Run: headless pygame with SDL's dummy video driver; simulated clock (each Clock.tick advances the game by its frame time, no real sleeping); random seed 0; keys injected as events and as key.get_pressed() state; no mouse input.
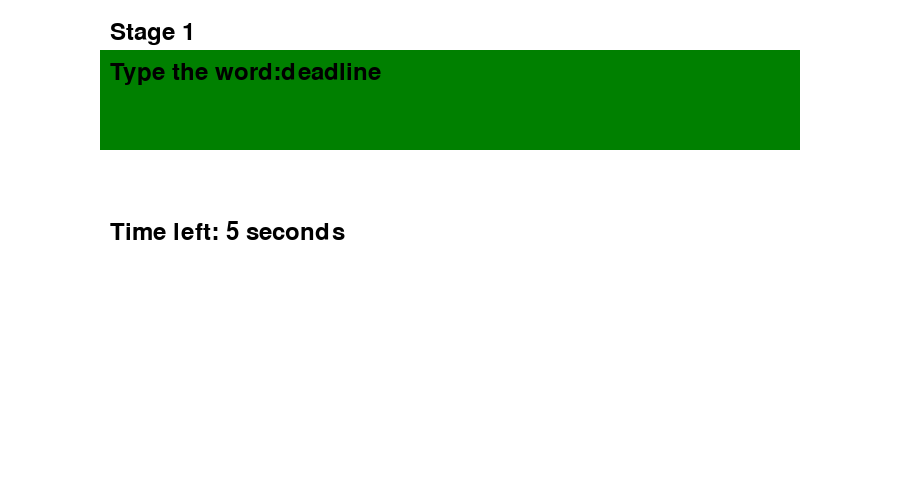
Frame 1 of 4 · flips 1–60 · no input
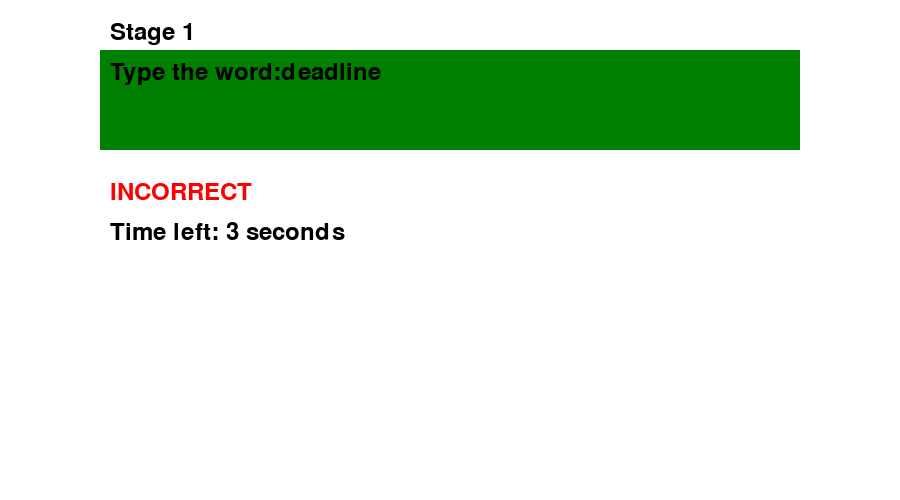
Frame 2 of 4 · flips 61–180 · tapped SPACE, RETURN · held RIGHT (→), D
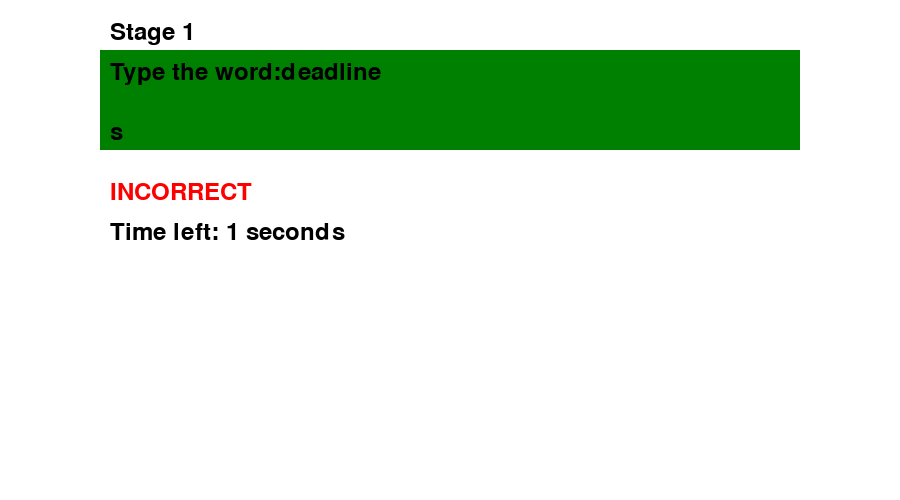
Frame 3 of 4 · flips 181–300 · held DOWN (↓), S
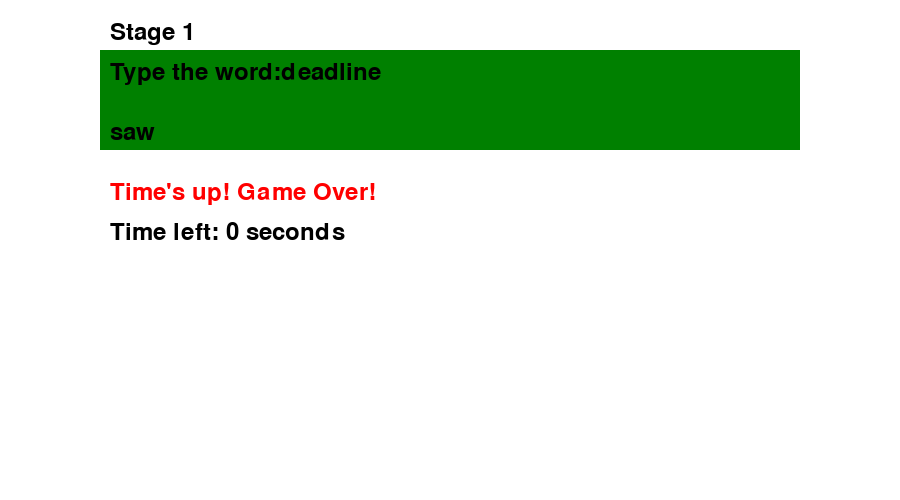
Frame 4 of 4 · flips 301–420 · held LEFT (←), A, UP (↑), W

The pygame program that drew these frames:

import pygame
from pygame.locals import *
import random

pygame.init()

#window display
WIDTH, HEIGHT = 900, 500
WIN = pygame.display.set_mode((WIDTH, HEIGHT))
pygame.display.set_caption("Typing Game")

#constant and variables
WHITE = (255, 255, 255)
GREEN = (0, 128, 0)
BLACK = (0, 0, 0)
RED = (255, 0, 0)
FPS = 60
TEXTBOX_WIDTH = 700
TEXTBOX_HEIGHT = 100
FONT = pygame.font.Font(None,36)

#stages 
stages = [
    {"word_list":["assignment", "deadline", "programming"], "time_limit" : 5},
    {"word_list":["assignment rush game", "deadline is tomorrow", "python programming subject"], "time_limit" :7},
    {"word_list":["Assignment rush game is fun", "The deadline is tomorrow", "I like python programming subject"], "time_limit" :10},
]

current_stage=0
target_word = random.choice(stages[current_stage]["word_list"])
user_text = ""
feedback_message = ""
time_limit = stages[current_stage]["time_limit"]
start_ticking = pygame.time.get_ticks()

def draw_textbox():
    pygame.draw.rect(WIN, GREEN, (100, 50, TEXTBOX_WIDTH, TEXTBOX_HEIGHT))

def draw_text(text, x, y, color):
    text_surface = FONT.render(text, True, color)
    WIN.blit(text_surface,(x, y))

def draw_window(time_left):
    WIN.fill((WHITE))
    draw_textbox()
    draw_text(f"Stage {current_stage + 1}", 110, 20, BLACK)
    draw_text(f"Type the word:{target_word}", 110, 60, BLACK)
    draw_text(user_text, 110, 120, BLACK)
    draw_text(feedback_message,110,180, RED)
    draw_text(f'Time left: {time_left} seconds', 110, 220, BLACK)
    pygame.display.update()

def reset_game():
    global target_word,user_text, feedback_message, start_ticking, time_limit
    if current_stage < len(stages):
        target_word = random.choice(stages[current_stage]["word_list"])
        user_text = ""
        feedback_message = ""
        time_limit = stages[current_stage]["time_limit"]
        start_ticking = pygame.time.get_ticks()

def next_stage():
    global current_stage
    current_stage += 1
    if current_stage < len(stages):
        reset_game()
    else:

#if no more stages end the game
        feedback_message = "Congratilations! You have completed all stages!"
        draw_window(0)
        pygame.time.delay(3000)
        pygame.quit()
        exit()


#game function
def main():
    global target_word, user_text, feedback_message, start_ticking
    clock = pygame.time.Clock()
    running=True

    while running:
        clock.tick(FPS)
        seconds = (pygame.time.get_ticks() - start_ticking) // 1000
        time_left = time_limit - seconds #calculate remaining time

        if time_left<=0:
            feedback_message = "Time's up! Game Over!"
            draw_window(0)
            pygame.time.delay(2000) #wait a bit before quitting
            running = False
            continue 

        for event in pygame.event.get():
            if event.type == pygame.QUIT:
                running = False
            elif event.type == pygame.KEYDOWN:
                if event.key == pygame.K_RETURN:
                    if user_text == target_word:
                        feedback_message = "NICE!"
                        next_stage()
                    else:
                        feedback_message = "INCORRECT"
                        user_text = ""       
                elif event.key == pygame.K_BACKSPACE:
                    user_text = user_text[:-1]
                else:
                    user_text += event.unicode

        draw_window(time_left)

    pygame.quit()

if __name__== "__main__":
    main()
